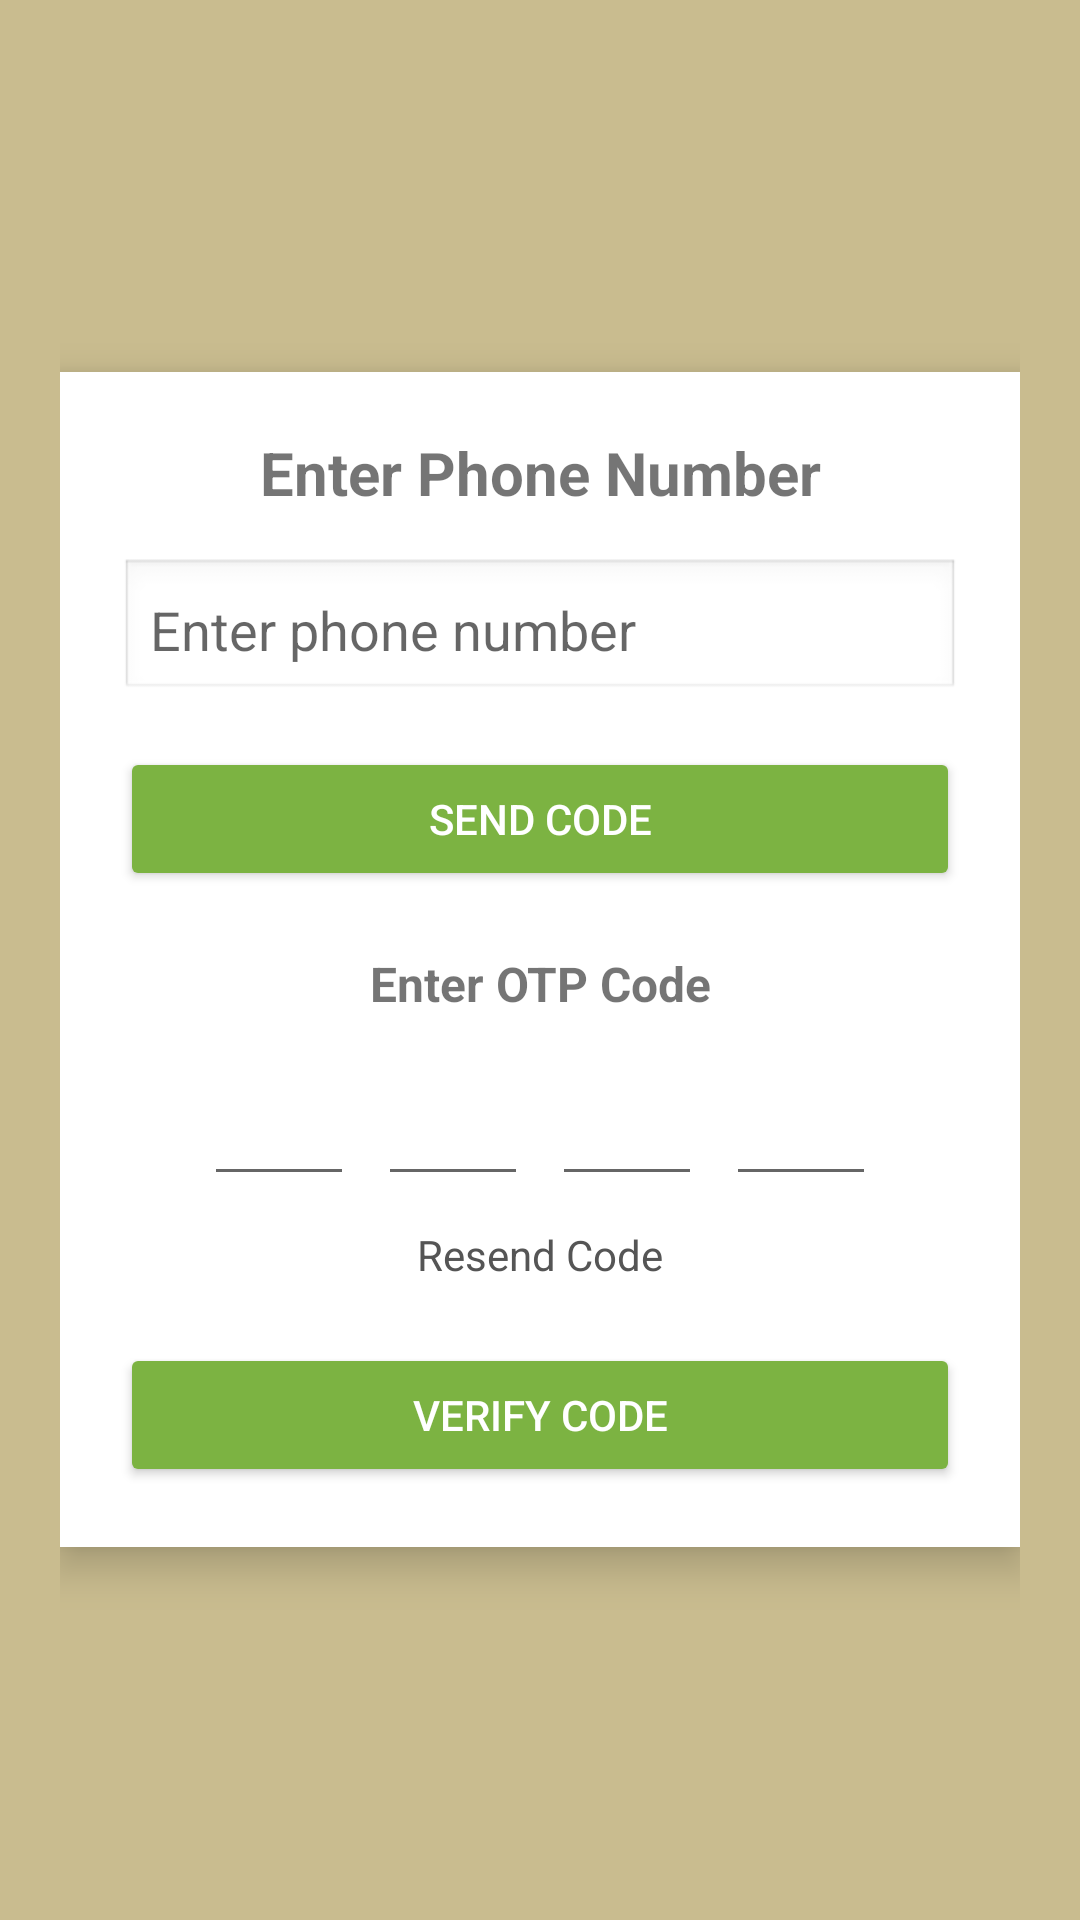

Layout XML and referenced resources for this Android screen:
<!-- AndroidManifest.xml: application theme Theme.AppCompat.Light.DarkActionBar -->
<!-- res/layout/activity_login.xml -->
<?xml version="1.0" encoding="utf-8"?>
<ScrollView xmlns:android="http://schemas.android.com/apk/res/android"
    android:layout_width="match_parent"
    android:layout_height="match_parent"
    android:fillViewport="true"
    android:background="#C9BC8F">

    <LinearLayout
        android:layout_width="match_parent"
        android:layout_height="wrap_content"
        android:gravity="center"
        android:orientation="vertical"
        android:padding="20dp">

        
        <LinearLayout
            android:layout_width="match_parent"
            android:layout_height="wrap_content"
            android:orientation="vertical"
            android:background="@android:color/white"
            android:elevation="8dp"
            android:padding="20dp">

            
            <TextView
                android:layout_width="match_parent"
                android:layout_height="wrap_content"
                android:text="Enter Phone Number"
                android:textSize="20sp"
                android:textStyle="bold"
                android:gravity="center"
                android:layout_marginBottom="15dp"/>

            
            <EditText
                android:id="@+id/etPhone"
                android:layout_width="match_parent"
                android:layout_height="48dp"
                android:hint="Enter phone number"
                android:inputType="phone"
                android:background="@android:drawable/edit_text"
                android:padding="10dp"/>

            
            <Button
                android:id="@+id/btnSendOtp"
                android:layout_width="match_parent"
                android:layout_height="48dp"
                android:text="SEND CODE"
                android:layout_marginTop="15dp"
                android:backgroundTint="#7CB342"
                android:textColor="#FFFFFF"/>

            
            <TextView
                android:layout_width="match_parent"
                android:layout_height="wrap_content"
                android:text="Enter OTP Code"
                android:textSize="16sp"
                android:textStyle="bold"
                android:gravity="center"
                android:layout_marginTop="20dp"/>

            
            <LinearLayout
                android:layout_width="match_parent"
                android:layout_height="wrap_content"
                android:gravity="center"
                android:layout_marginTop="10dp">

                <EditText
                    android:id="@+id/otp1"
                    android:layout_width="50dp"
                    android:layout_height="50dp"
                    android:gravity="center"
                    android:inputType="number"
                    android:maxLength="1"/>

                <EditText
                    android:id="@+id/otp2"
                    android:layout_width="50dp"
                    android:layout_height="50dp"
                    android:layout_marginStart="8dp"
                    android:gravity="center"
                    android:inputType="number"
                    android:maxLength="1"/>

                <EditText
                    android:id="@+id/otp3"
                    android:layout_width="50dp"
                    android:layout_height="50dp"
                    android:layout_marginStart="8dp"
                    android:gravity="center"
                    android:inputType="number"
                    android:maxLength="1"/>

                <EditText
                    android:id="@+id/otp4"
                    android:layout_width="50dp"
                    android:layout_height="50dp"
                    android:layout_marginStart="8dp"
                    android:gravity="center"
                    android:inputType="number"
                    android:maxLength="1"/>
            </LinearLayout>

            
            <TextView
                android:layout_width="match_parent"
                android:layout_height="wrap_content"
                android:text="Resend Code"
                android:textColor="#555555"
                android:gravity="center"
                android:layout_marginTop="10dp"/>

            
            <EditText
                android:id="@+id/etPassword"
                android:layout_width="match_parent"
                android:layout_height="48dp"
                android:hint="Admin Password"
                android:inputType="textPassword"
                android:visibility="gone"
                android:layout_marginTop="15dp"/>

            
            <Button
                android:id="@+id/btnVerify"
                android:layout_width="match_parent"
                android:layout_height="48dp"
                android:text="VERIFY CODE"
                android:layout_marginTop="20dp"
                android:backgroundTint="#7CB342"
                android:textColor="#FFFFFF"/>

        </LinearLayout>

    </LinearLayout>

</ScrollView>
<!-- resources referenced by this layout -->
<resources>

</resources>
